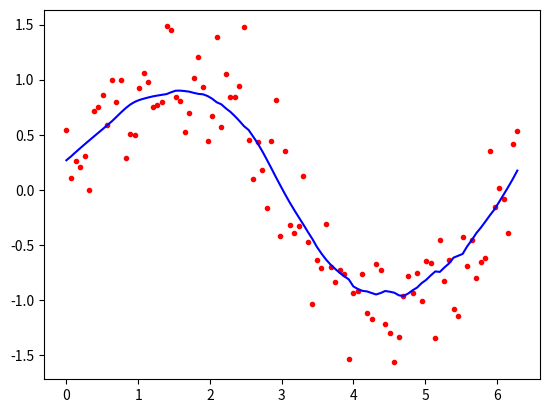

This chart was generated by the following Python code:
from math import ceil
import numpy as np
from scipy import linalg

def lowess(x, y, f, iterations):
    n = len(x)
    r = int(ceil(f * n))
    h = [np.sort(np.abs(x - x[i]))[r] for i in range(n)]
    w = np.clip(np.abs((x[:, None] - x[None, :]) / h), 0.0, 1.0)
    w = (1 - w ** 3) ** 3
    yest = np.zeros(n)
    delta = np.ones(n)
    for iteration in range(iterations):
        for i in range(n):
            weights = delta * w[:, i]
            b = np.array([np.sum(weights * y), np.sum(weights * y *x)])
            
            A = np.array([[np.sum(weights), np.sum(weights * x)], [np.sum(weights * x), np.sum(weights * x * x)]])
            beta = linalg.solve(A, b)
            yest[i] = beta[0] + beta[1] * x[i]
            
            residuals = y - yest
            s = np.median(np.abs(residuals))
            delta = np.clip(residuals / (6.0 * s), -1, 1)
            delta = (1 - delta ** 2) ** 2
        return yest
import math

n = 100
x = np.linspace(0, 2 * math.pi, n)
y = np.sin(x) + 0.3 * np.random.randn(n)
f = 0.25
iterations = 3
yest = lowess(x, y, f, iterations)

import matplotlib.pyplot as plt
plt.plot(x, y, "r.")
plt.show()
plt.plot(x, yest, "b-")
plt.show()